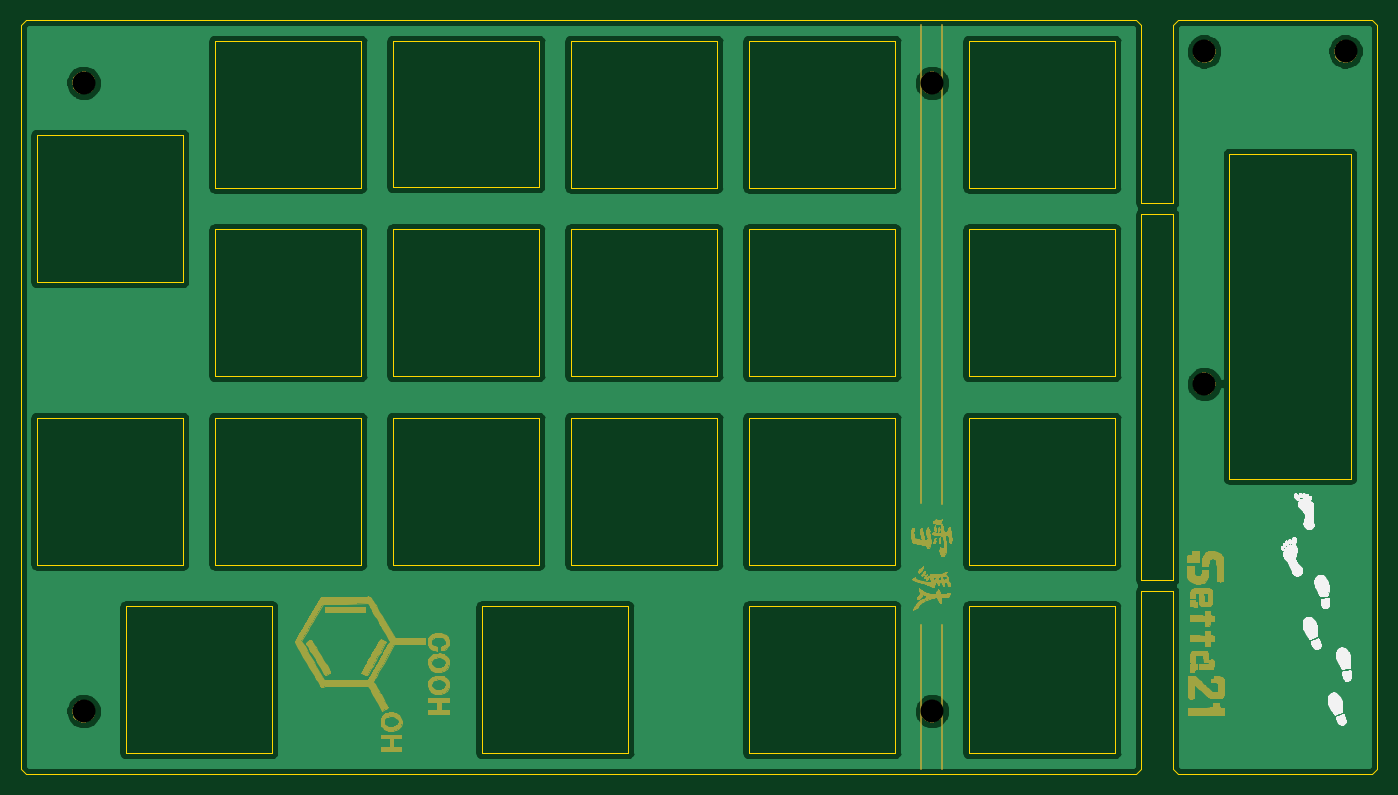
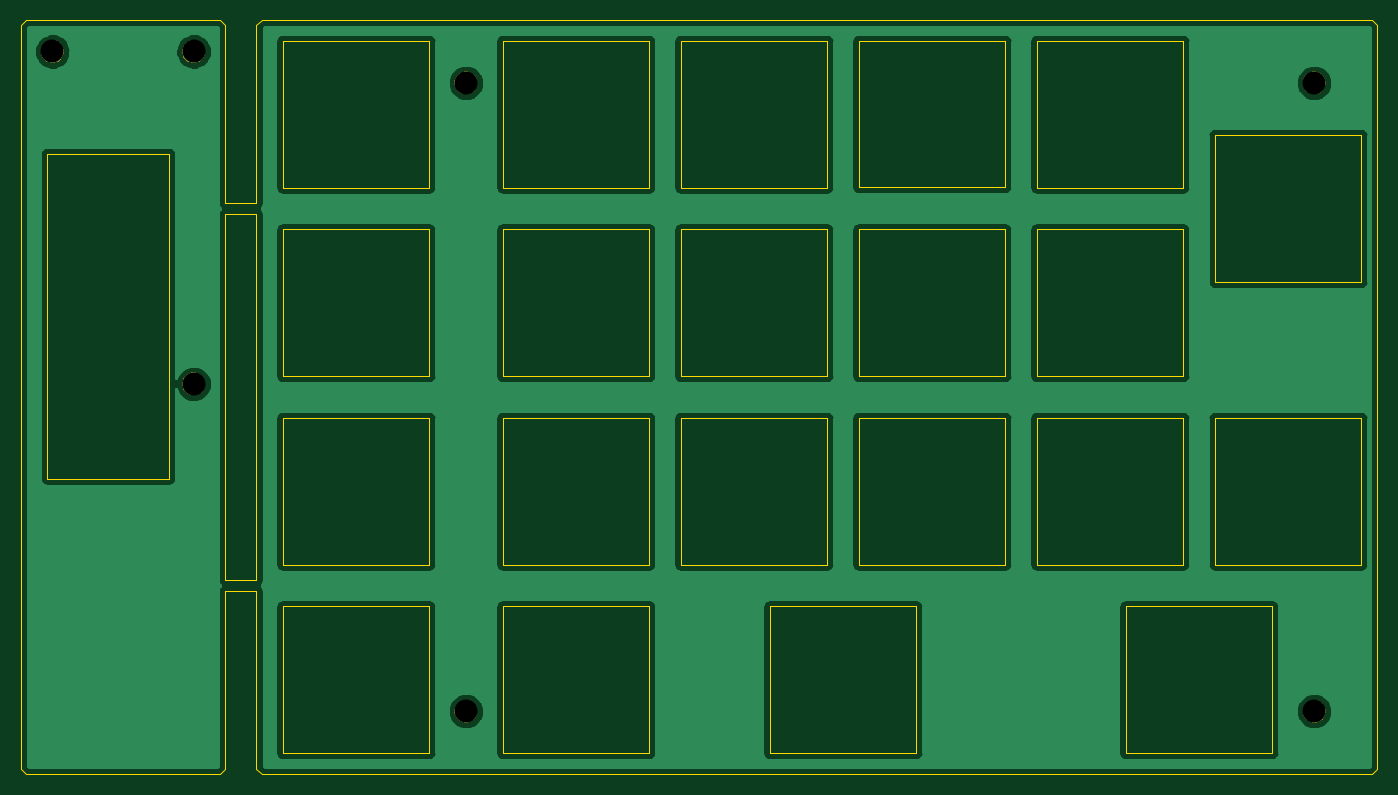
Circuit board: 8 layer files. Board 129.5 x 72.0 mm.
- bottom_copper: Setta21_Top-B_Cu.gbr (63627 bytes)
- bottom_mask: Setta21_Top-B_Mask.gbr (8152 bytes)
- bottom_silk: Setta21_Top-B_SilkS.gbr (494 bytes)
- outline: Setta21_Top-Edge_Cuts.gbr (6100 bytes)
- top_copper: Setta21_Top-F_Cu.gbr (63627 bytes)
- top_mask: Setta21_Top-F_Mask.gbr (130439 bytes)
- top_silk: Setta21_Top-F_SilkS.gbr (41846 bytes)
- drill: Setta21_Top-NPTH.drl (378 bytes)

=== bottom_copper: Setta21_Top-B_Cu.gbr (63627 bytes, source omitted) ===
=== bottom_mask: Setta21_Top-B_Mask.gbr (8152 bytes, source omitted) ===
=== bottom_silk: Setta21_Top-B_SilkS.gbr ===
G04 #@! TF.GenerationSoftware,KiCad,Pcbnew,(5.1.5)-3*
G04 #@! TF.CreationDate,2021-03-06T01:40:43+09:00*
G04 #@! TF.ProjectId,Setta21_Top,53657474-6132-4315-9f54-6f702e6b6963,rev?*
G04 #@! TF.SameCoordinates,Original*
G04 #@! TF.FileFunction,Legend,Bot*
G04 #@! TF.FilePolarity,Positive*
%FSLAX46Y46*%
G04 Gerber Fmt 4.6, Leading zero omitted, Abs format (unit mm)*
G04 Created by KiCad (PCBNEW (5.1.5)-3) date 2021-03-06 01:40:43*
%MOMM*%
%LPD*%
G04 APERTURE LIST*
G04 APERTURE END LIST*
M02*

=== outline: Setta21_Top-Edge_Cuts.gbr ===
G04 #@! TF.GenerationSoftware,KiCad,Pcbnew,(5.1.5)-3*
G04 #@! TF.CreationDate,2021-03-06T01:40:43+09:00*
G04 #@! TF.ProjectId,Setta21_Top,53657474-6132-4315-9f54-6f702e6b6963,rev?*
G04 #@! TF.SameCoordinates,Original*
G04 #@! TF.FileFunction,Profile,NP*
%FSLAX46Y46*%
G04 Gerber Fmt 4.6, Leading zero omitted, Abs format (unit mm)*
G04 Created by KiCad (PCBNEW (5.1.5)-3) date 2021-03-06 01:40:43*
%MOMM*%
%LPD*%
G04 APERTURE LIST*
%ADD10C,0.100000*%
G04 APERTURE END LIST*
D10*
X63000000Y-58500000D02*
X63500000Y-58000000D01*
X170000000Y-58500000D02*
X169500000Y-58000000D01*
X173500000Y-58000000D02*
X173000000Y-58500000D01*
X192500000Y-58500000D02*
X192000000Y-58000000D01*
X192000000Y-130000000D02*
X192500000Y-129500000D01*
X173500000Y-130000000D02*
X173000000Y-129500000D01*
X169500000Y-130000000D02*
X170000000Y-129500000D01*
X63000000Y-129500000D02*
X63500000Y-130000000D01*
X178350000Y-70800000D02*
X190000000Y-70800000D01*
X178350000Y-101800000D02*
X178350000Y-70800000D01*
X190000000Y-101800000D02*
X178350000Y-101800000D01*
X190000000Y-70800000D02*
X190000000Y-101800000D01*
X173500000Y-58000000D02*
X192000000Y-58000000D01*
X173000000Y-112500000D02*
X173000000Y-129500000D01*
X173000000Y-76500000D02*
X173000000Y-111500000D01*
X192000000Y-130000000D02*
X173500000Y-130000000D01*
X170000000Y-112500000D02*
X170000000Y-129500000D01*
X170000000Y-76500000D02*
X170000000Y-111500000D01*
X173000000Y-75500000D02*
X170000000Y-75500000D01*
X170000000Y-76500000D02*
X173000000Y-76500000D01*
X173000000Y-112500000D02*
X170000000Y-112500000D01*
X170000000Y-111500000D02*
X173000000Y-111500000D01*
X121000000Y-114000000D02*
X107000000Y-114000000D01*
X121000000Y-128000000D02*
X121000000Y-114000000D01*
X107000000Y-128000000D02*
X121000000Y-128000000D01*
X107000000Y-114000000D02*
X107000000Y-128000000D01*
X73000000Y-128000000D02*
X73000000Y-114000000D01*
X87000000Y-128000000D02*
X73000000Y-128000000D01*
X87000000Y-114000000D02*
X87000000Y-128000000D01*
X73000000Y-114000000D02*
X87000000Y-114000000D01*
X64500000Y-83000000D02*
X64500000Y-69000000D01*
X78500000Y-83000000D02*
X64500000Y-83000000D01*
X78500000Y-69000000D02*
X78500000Y-83000000D01*
X64500000Y-69000000D02*
X78500000Y-69000000D01*
X64500000Y-96000000D02*
X64500000Y-110000000D01*
X78500000Y-96000000D02*
X64500000Y-96000000D01*
X78500000Y-110000000D02*
X78500000Y-96000000D01*
X64500000Y-110000000D02*
X78500000Y-110000000D01*
X146500000Y-114000000D02*
X132500000Y-114000000D01*
X146500000Y-128000000D02*
X146500000Y-114000000D01*
X132500000Y-128000000D02*
X146500000Y-128000000D01*
X132500000Y-114000000D02*
X132500000Y-128000000D01*
X167500000Y-114000000D02*
X153500000Y-114000000D01*
X167500000Y-128000000D02*
X167500000Y-114000000D01*
X153500000Y-128000000D02*
X167500000Y-128000000D01*
X153500000Y-114000000D02*
X153500000Y-128000000D01*
X167500000Y-96000000D02*
X153500000Y-96000000D01*
X167500000Y-110000000D02*
X167500000Y-96000000D01*
X153500000Y-110000000D02*
X167500000Y-110000000D01*
X153500000Y-96000000D02*
X153500000Y-110000000D01*
X167500000Y-78000000D02*
X153500000Y-78000000D01*
X167500000Y-92000000D02*
X167500000Y-78000000D01*
X153500000Y-92000000D02*
X167500000Y-92000000D01*
X153500000Y-78000000D02*
X153500000Y-92000000D01*
X146500000Y-96000000D02*
X132500000Y-96000000D01*
X146500000Y-110000000D02*
X146500000Y-96000000D01*
X132500000Y-110000000D02*
X146500000Y-110000000D01*
X132500000Y-96000000D02*
X132500000Y-110000000D01*
X129500000Y-96000000D02*
X115500000Y-96000000D01*
X129500000Y-110000000D02*
X129500000Y-96000000D01*
X115500000Y-110000000D02*
X129500000Y-110000000D01*
X115500000Y-96000000D02*
X115500000Y-110000000D01*
X167500000Y-60000000D02*
X153500000Y-60000000D01*
X167500000Y-74000000D02*
X167500000Y-60000000D01*
X153500000Y-74000000D02*
X167500000Y-74000000D01*
X153500000Y-60000000D02*
X153500000Y-74000000D01*
X146500000Y-78000000D02*
X132500000Y-78000000D01*
X146500000Y-92000000D02*
X146500000Y-78000000D01*
X132500000Y-92000000D02*
X146500000Y-92000000D01*
X132500000Y-78000000D02*
X132500000Y-92000000D01*
X129500000Y-78000000D02*
X115500000Y-78000000D01*
X129500000Y-92000000D02*
X129500000Y-78000000D01*
X115500000Y-92000000D02*
X129500000Y-92000000D01*
X115500000Y-78000000D02*
X115500000Y-92000000D01*
X146500000Y-60000000D02*
X132500000Y-60000000D01*
X146500000Y-74000000D02*
X146500000Y-60000000D01*
X132500000Y-74000000D02*
X146500000Y-74000000D01*
X132500000Y-60000000D02*
X132500000Y-74000000D01*
X129500000Y-60000000D02*
X115500000Y-60000000D01*
X129500000Y-74000000D02*
X129500000Y-60000000D01*
X115500000Y-74000000D02*
X129500000Y-74000000D01*
X115500000Y-60000000D02*
X115500000Y-74000000D01*
X112500000Y-78000000D02*
X98500000Y-78000000D01*
X112500000Y-92000000D02*
X112500000Y-78000000D01*
X98500000Y-92000000D02*
X112500000Y-92000000D01*
X98500000Y-78000000D02*
X98500000Y-92000000D01*
X112500000Y-96000000D02*
X98500000Y-96000000D01*
X112500000Y-110000000D02*
X112500000Y-96000000D01*
X98500000Y-110000000D02*
X112500000Y-110000000D01*
X98500000Y-96000000D02*
X98500000Y-110000000D01*
X95500000Y-96000000D02*
X81500000Y-96000000D01*
X95500000Y-110000000D02*
X95500000Y-96000000D01*
X81500000Y-110000000D02*
X95500000Y-110000000D01*
X81500000Y-96000000D02*
X81500000Y-110000000D01*
X95500000Y-78000000D02*
X81500000Y-78000000D01*
X95500000Y-91975000D02*
X95500000Y-78000000D01*
X81500000Y-91975000D02*
X95500000Y-91975000D01*
X81500000Y-78000000D02*
X81500000Y-91975000D01*
X112500000Y-60000000D02*
X98500000Y-60000000D01*
X112500000Y-73975000D02*
X112500000Y-60000000D01*
X98500000Y-73975000D02*
X112500000Y-73975000D01*
X98500000Y-60000000D02*
X98500000Y-73975000D01*
X95500000Y-60000000D02*
X81500000Y-60000000D01*
X95500000Y-74000000D02*
X95500000Y-60000000D01*
X81500000Y-74000000D02*
X95500000Y-74000000D01*
X81500000Y-60000000D02*
X81500000Y-74000000D01*
X173000000Y-75500000D02*
X173000000Y-58500000D01*
X63000000Y-129500000D02*
X63000000Y-58500000D01*
X170000000Y-75500000D02*
X170000000Y-58500000D01*
X192500000Y-58500000D02*
X192500000Y-129500000D01*
X63500000Y-58000000D02*
X169500000Y-58000000D01*
X169500000Y-130000000D02*
X63500000Y-130000000D01*
M02*

=== top_copper: Setta21_Top-F_Cu.gbr (63627 bytes, source omitted) ===
=== top_mask: Setta21_Top-F_Mask.gbr (130439 bytes, source omitted) ===
=== top_silk: Setta21_Top-F_SilkS.gbr (41846 bytes, source omitted) ===
=== drill: Setta21_Top-NPTH.drl ===
M48
; DRILL file {KiCad (5.1.5)-3} date 2021/03/06 1:40:45
; FORMAT={-:-/ absolute / metric / decimal}
; #@! TF.CreationDate,2021-03-06T01:40:45+09:00
; #@! TF.GenerationSoftware,Kicad,Pcbnew,(5.1.5)-3
; #@! TF.FileFunction,NonPlated,1,2,NPTH
FMAT,2
METRIC
T1C2.200
%
G90
G05
T1
X69.0Y-64.0
X69.0Y-124.0
X150.0Y-124.0
X189.5Y-61.0
X176.0Y-61.0
X150.0Y-64.0
X176.0Y-92.75
T0
M30

